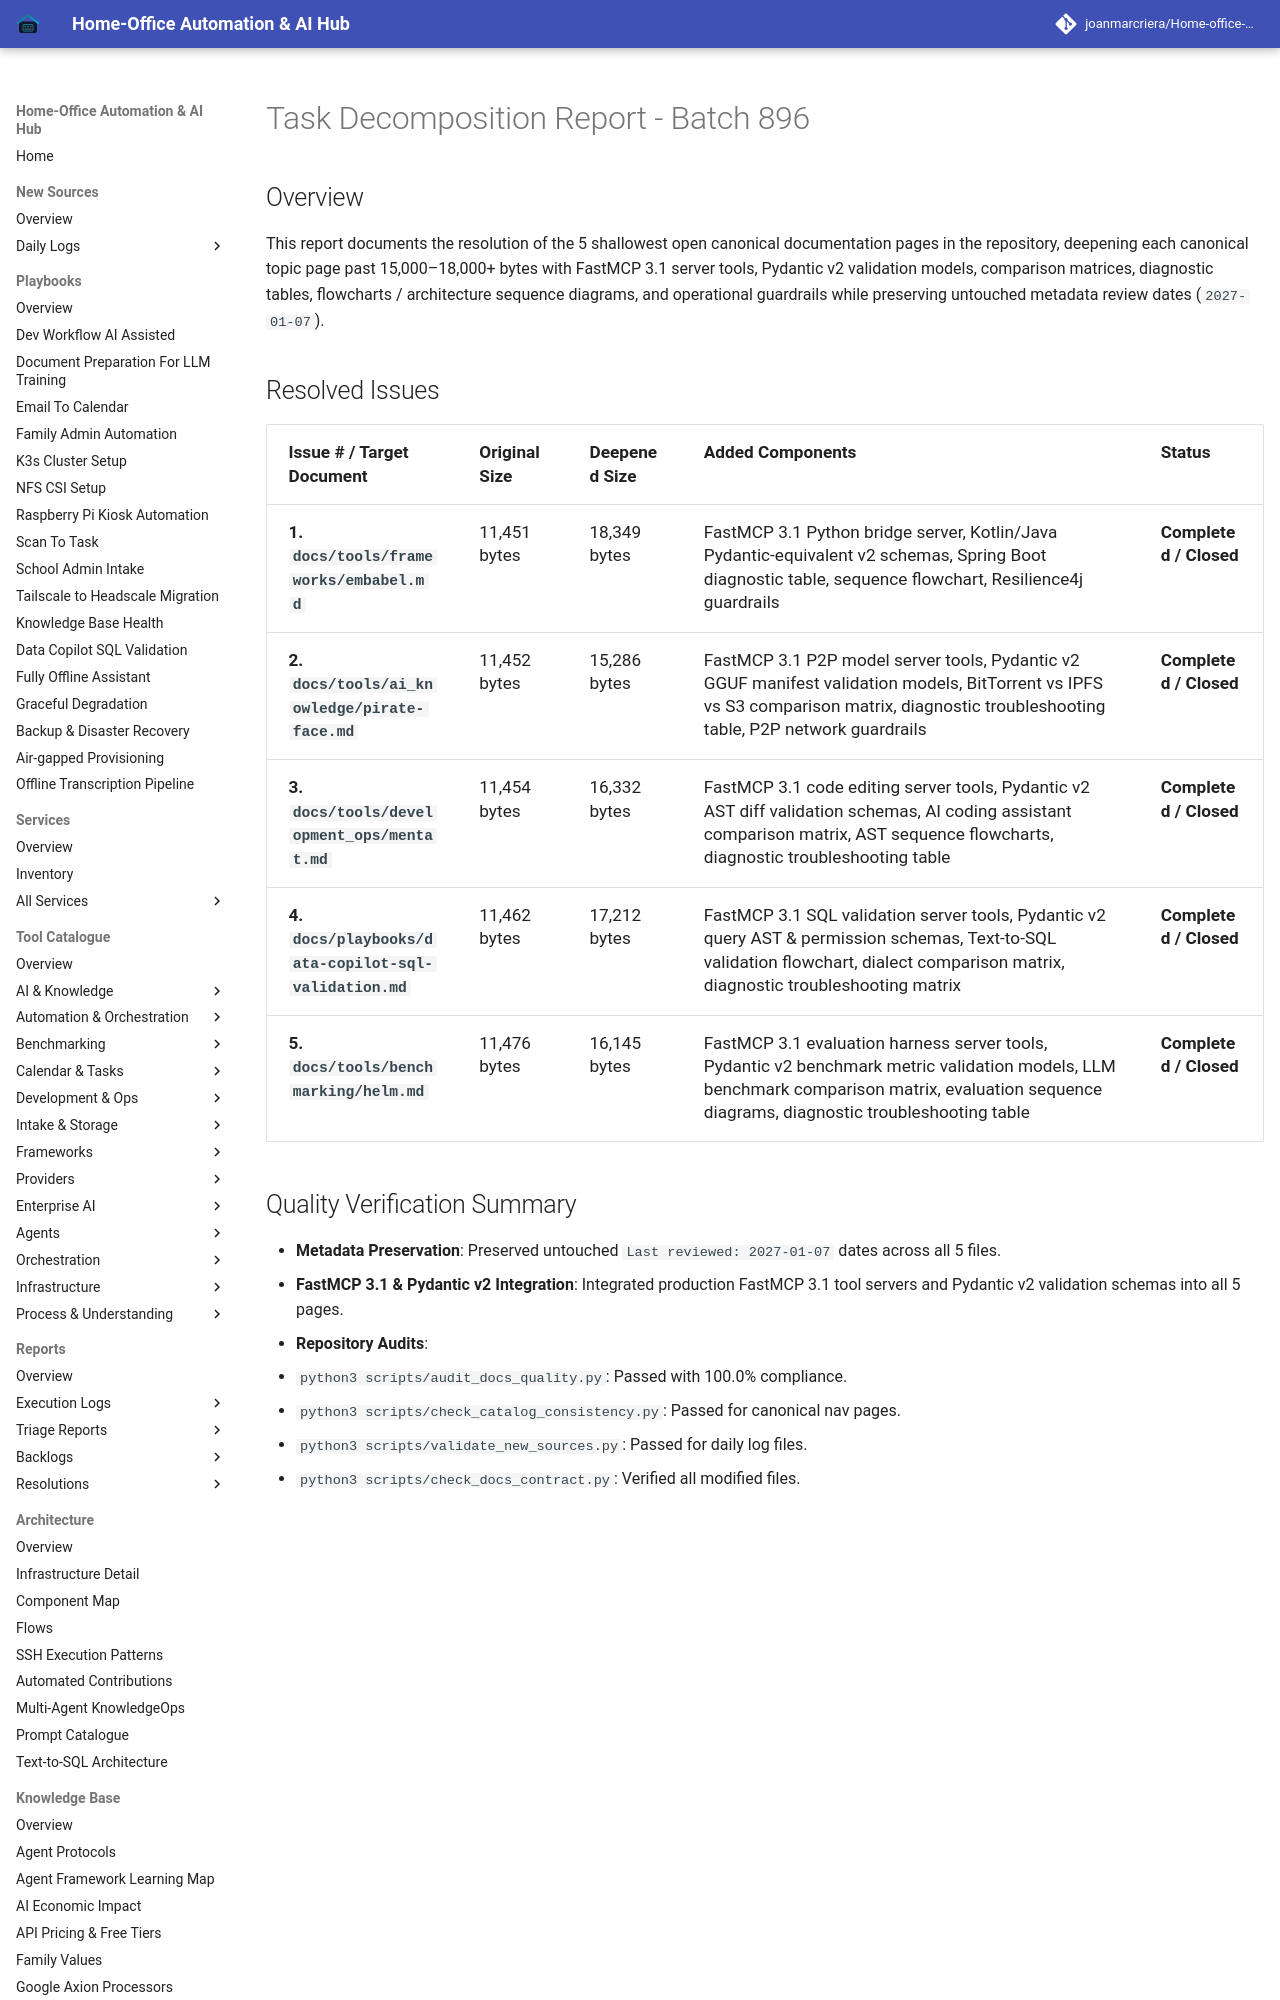

repository: joanmarcriera/Home-office-automations · page: reports/task-decomposition-batch-896/index.html · generator: mkdocs

# Task Decomposition Report - Batch 896

## Overview
This report documents the resolution of the 5 shallowest open canonical documentation pages in the repository, deepening each canonical topic page past 15,000–18,000+ bytes with FastMCP 3.1 server tools, Pydantic v2 validation models, comparison matrices, diagnostic tables, flowcharts / architecture sequence diagrams, and operational guardrails while preserving untouched metadata review dates (`2027-01-07`).
